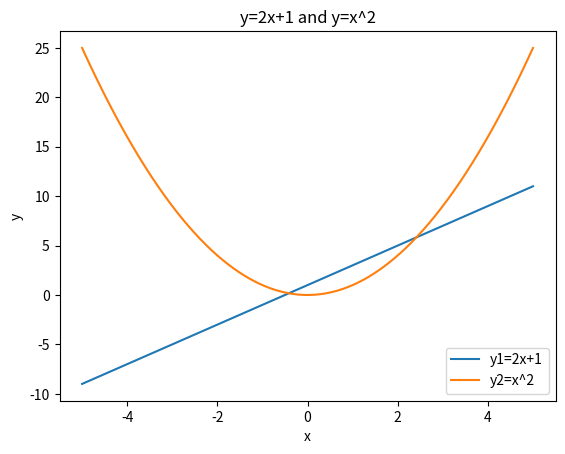

Write the Python code that produced this figure.
"""
@author:Liushihao
@time:2020/4/27:16:33
@email:Liushihao_1224@163.com
@describe:使用Matplotlib库绘制 y = 2x+1 和 y=x^2 的图形，并设置坐标轴的名称和图例。
"""
import numpy as np
from matplotlib import pyplot as plt
x = np.arange(-5, 5.01, 0.01)
y1 = 2 * x + 1
y2 = x*x

fig, ax = plt.subplots()
line1, = ax.plot(x,y1)
line2, = ax.plot(x, y2)
ax.legend((line1, line2), ("y1=2x+1", "y2=x^2"))
plt.xlabel("x")
plt.ylabel("y")
plt.title("y=2x+1 and y=x^2")
plt.show()
